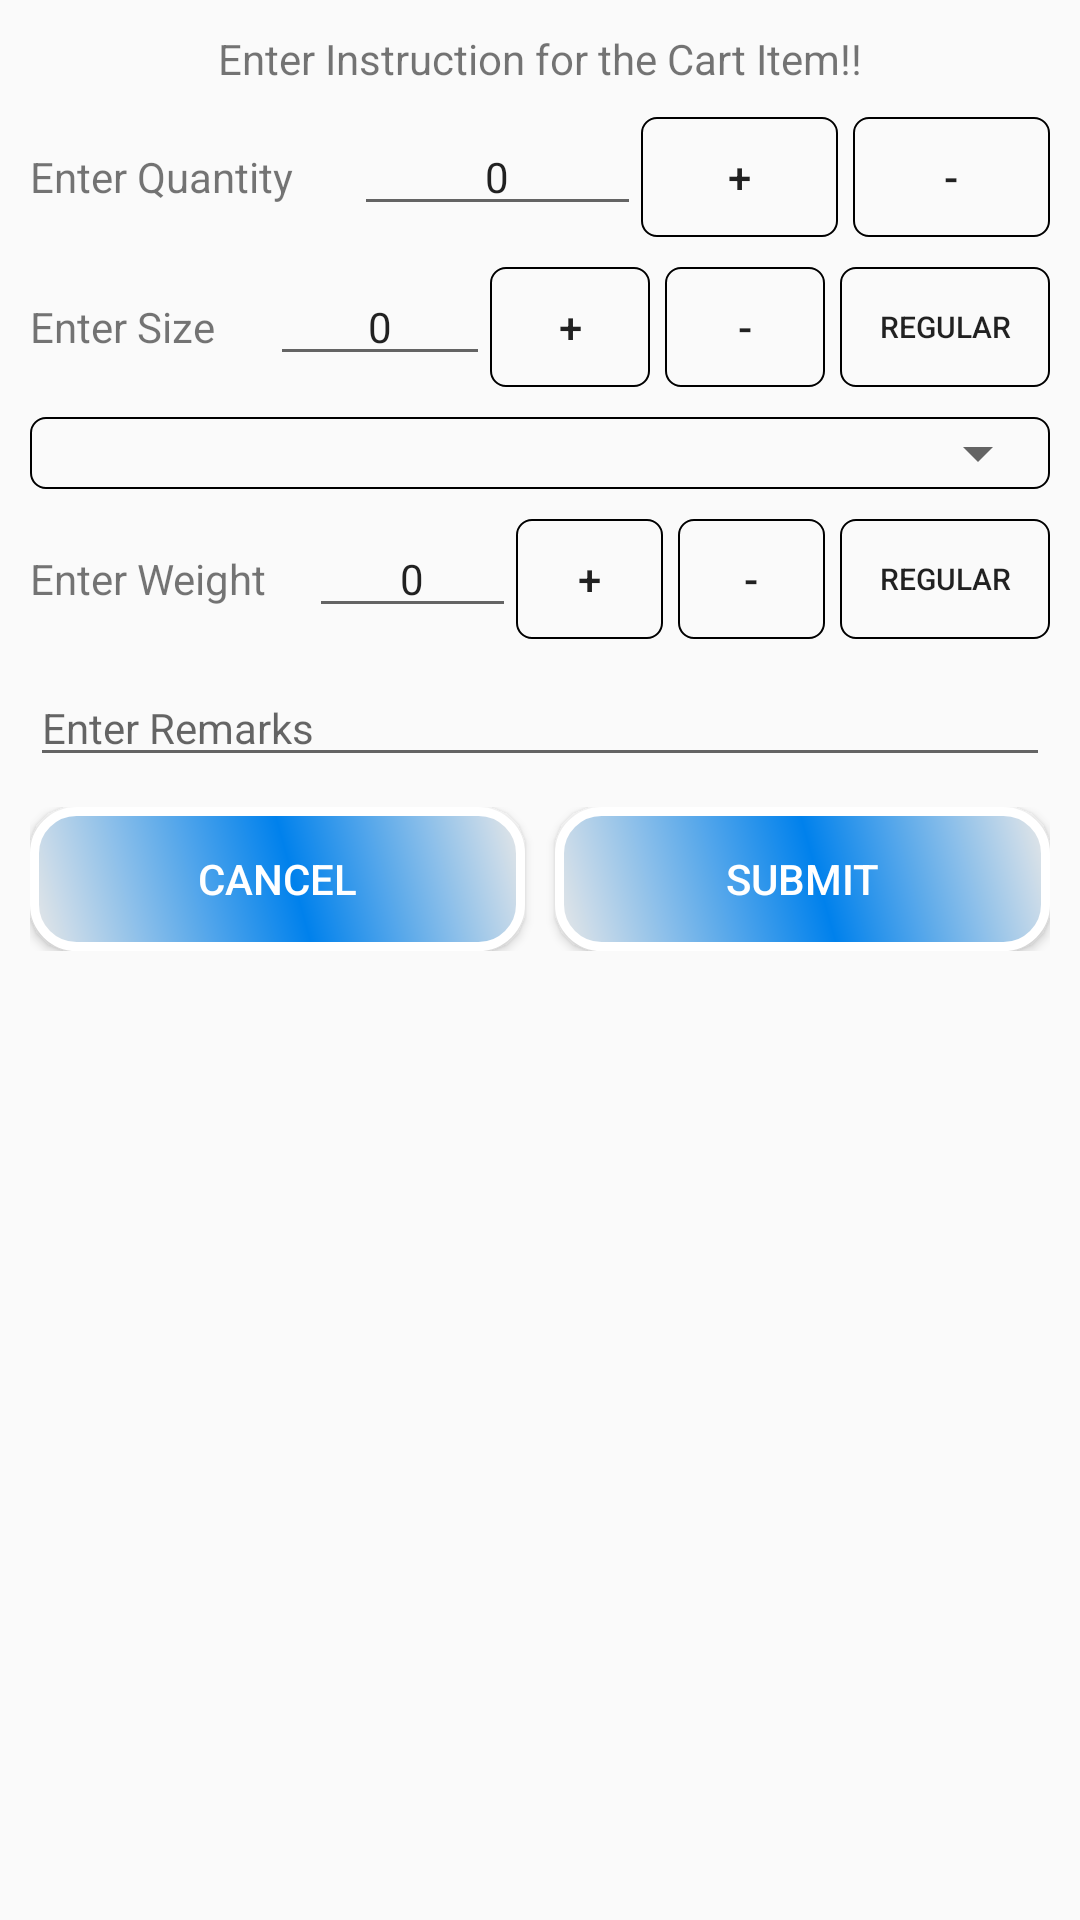

Write the Android layout XML for this screen, with the resource values it uses.
<!-- AndroidManifest.xml: application theme Toolbar -->
<!-- res/layout/instruction_dialog_layout.xml -->
<?xml version="1.0" encoding="utf-8"?>
<ScrollView xmlns:android="http://schemas.android.com/apk/res/android"
     android:layout_width="match_parent"
    android:layout_height="match_parent">

    <LinearLayout
        android:layout_margin="5dp"
        android:padding="5dp"
        android:orientation="vertical"
        android:layout_width="match_parent"
        android:layout_height="match_parent">

        <TextView
            android:layout_width="match_parent"
            android:textSize="14sp"
            android:gravity="center"
            android:text="Enter Instruction for the Cart Item!!"
            android:layout_height="wrap_content" />

        <LinearLayout
            android:weightSum="4"
            android:layout_marginTop="10dp"
            android:orientation="horizontal"
            android:layout_width="match_parent"
            android:layout_height="wrap_content">

            <TextView
                android:layout_weight="1"
                android:layout_width="wrap_content"
                android:textSize="14sp"
                android:text="Enter Quantity"
                android:layout_height="wrap_content" />

            <EditText
                android:id="@+id/edit_quantity"
                android:text="0"
                android:layout_weight="1"
                android:gravity="center"
                android:layout_marginLeft="5dp"
                android:textSize="14sp"
                android:layout_width="80dp"
                android:layout_height="wrap_content" />

            <Button
                android:id="@+id/addQuantity"
                android:text="+"
                android:layout_weight="1"
                android:layout_marginRight="5dp"
                android:background="@drawable/image_border"
                android:layout_width="50dp"
                android:layout_height="40dp" />

            <Button
                android:id="@+id/delQuantity"
                android:text="-"
                android:layout_weight="1"
                android:background="@drawable/image_border"
                android:layout_width="50dp"
                android:layout_height="40dp" />

        </LinearLayout>


        <LinearLayout
            android:weightSum="4"
            android:layout_marginTop="10dp"
            android:orientation="horizontal"
            android:layout_width="match_parent"
            android:layout_height="wrap_content">

            <TextView
                android:layout_weight="1"
                android:layout_width="wrap_content"
                android:textSize="14sp"
                android:text="Enter Size"
                android:layout_height="wrap_content" />

            <EditText
                android:id="@+id/edit_size"
                android:text="0"
                android:layout_weight="1"
                android:gravity="center"
                android:layout_marginLeft="5dp"
                android:textSize="14sp"
                android:layout_width="60dp"
                android:layout_height="wrap_content" />

            <Button
                android:id="@+id/addSize"
                android:text="+"
                android:layout_weight="1"
                android:layout_marginRight="5dp"
                android:background="@drawable/image_border"
                android:layout_width="40dp"
                android:layout_height="40dp" />

            <Button
                android:id="@+id/delSize"
                android:text="-"
                android:layout_weight="1"
                android:layout_marginRight="5dp"
                android:background="@drawable/image_border"
                android:layout_width="40dp"
                android:layout_height="40dp" />

            <Button
                android:id="@+id/Regular"
                android:text="Regular"
                android:textSize="10sp"
                android:background="@drawable/image_border"
                android:layout_gravity="center"
                android:layout_weight="1"
                android:layout_width="70dp"
                android:layout_height="40dp" />

        </LinearLayout>

        <RelativeLayout
            android:layout_marginTop="10dp"
            android:background="@drawable/image_border"
            android:layout_width="match_parent"
            android:layout_height="wrap_content">

            <Spinner
                android:id="@+id/melting_spinner"
                android:padding="5dp"
                android:layout_width="match_parent"
                android:layout_height="wrap_content"></Spinner>

        </RelativeLayout>

        <LinearLayout
            android:weightSum="4"
            android:layout_marginTop="10dp"
            android:orientation="horizontal"
            android:layout_width="match_parent"
            android:layout_height="wrap_content">

            <TextView
                android:layout_weight="1"
                android:layout_width="wrap_content"
                android:textSize="14sp"
                android:text="Enter Weight"
                android:layout_height="wrap_content" />

            <EditText
                android:id="@+id/edit_weight"
                android:text="0"
                android:layout_weight="1"
                android:gravity="center"
                android:layout_marginLeft="5dp"
                android:textSize="14sp"
                android:layout_width="60dp"
                android:layout_height="wrap_content" />

            <Button
                android:id="@+id/addWeight"
                android:text="+"
                android:layout_weight="1"
                android:layout_marginRight="5dp"
                android:background="@drawable/image_border"
                android:layout_width="40dp"
                android:layout_height="40dp" />

            <Button
                android:id="@+id/delWeight"
                android:text="-"
                android:layout_marginRight="5dp"
                android:background="@drawable/image_border"
                android:layout_weight="1"
                android:layout_width="40dp"
                android:layout_height="40dp" />

            <Button
                android:id="@+id/Regular_weight"
                android:text="Regular"
                android:textSize="10sp"
                android:background="@drawable/image_border"
                android:layout_gravity="center"
                android:layout_weight="1"
                android:layout_width="70dp"
                android:layout_height="40dp" />

        </LinearLayout>


        <EditText
            android:id="@+id/edit_remark"
            android:hint="Enter Remarks"
            android:textSize="14sp"
            android:layout_marginTop="10dp"
            android:layout_width="match_parent"
            android:layout_height="wrap_content" />

        <LinearLayout
            android:weightSum="2"
            android:orientation="horizontal"
            android:layout_marginTop="10dp"
            android:layout_gravity="center_horizontal"
            android:layout_width="wrap_content"
            android:layout_height="wrap_content">

            <Button
                android:id="@+id/cancel"
                android:text="Cancel"
                android:textSize="14sp"
                android:layout_weight="1"
                android:background="@drawable/connect"
                android:textColor="@color/white"
                android:layout_width="0dp"
                android:layout_height="wrap_content" />

            <Button
                android:id="@+id/Submit"
                android:text="Submit"
                android:textSize="14sp"
                android:layout_marginLeft="10dp"
                android:layout_weight="1"
                android:background="@drawable/connect"
                android:textColor="@color/white"
                android:layout_width="0dp"
                android:layout_height="wrap_content" />

        </LinearLayout>

    </LinearLayout>
</ScrollView>
<!-- resources referenced by this layout -->
<resources>
  <color name="white">#ffffff</color>
  <!-- drawable connect (drawable) -->
  <?xml version="1.0" encoding="utf-8"?>
  <shape xmlns:android="http://schemas.android.com/apk/res/android" android:shape="rectangle" >
      <corners
          android:radius="14dp"
          />
      <gradient
          android:angle="45"
          android:centerX="53%"
          android:centerColor="#0081ec"
          android:startColor="#E8E8E8"
          android:endColor="#e8e8e8"
          android:type="linear"
          />
      <padding
          android:left="0dp"
          android:top="0dp"
          android:right="0dp"
          android:bottom="0dp"
          />
      <size
          android:width="270dp"
          android:height="40dp"
          />
      <stroke
          android:width="3dp"
          android:color="#ffffff"
          />
  </shape>
  <!-- drawable image_border (drawable) -->
  <?xml version="1.0" encoding="utf-8"?>
  <shape xmlns:android="http://schemas.android.com/apk/res/android"
      android:shape="rectangle">
  
      
  
  
      
      <corners android:radius="5dp"></corners>
  
  
  
      <stroke android:color="@color/blue"
          android:width="0.5dp" />
  
  
  </shape>
  <style name="Toolbar" parent="Theme.AppCompat.Light.NoActionBar">
  
          <item name="colorPrimary">@color/colorPrimary</item>
          <item name="colorPrimaryDark">#0081dc</item>
          
      </style>
  <color name="blue">#00bad8</color>
  <color name="colorPrimary">@color/blue</color>
</resources>
